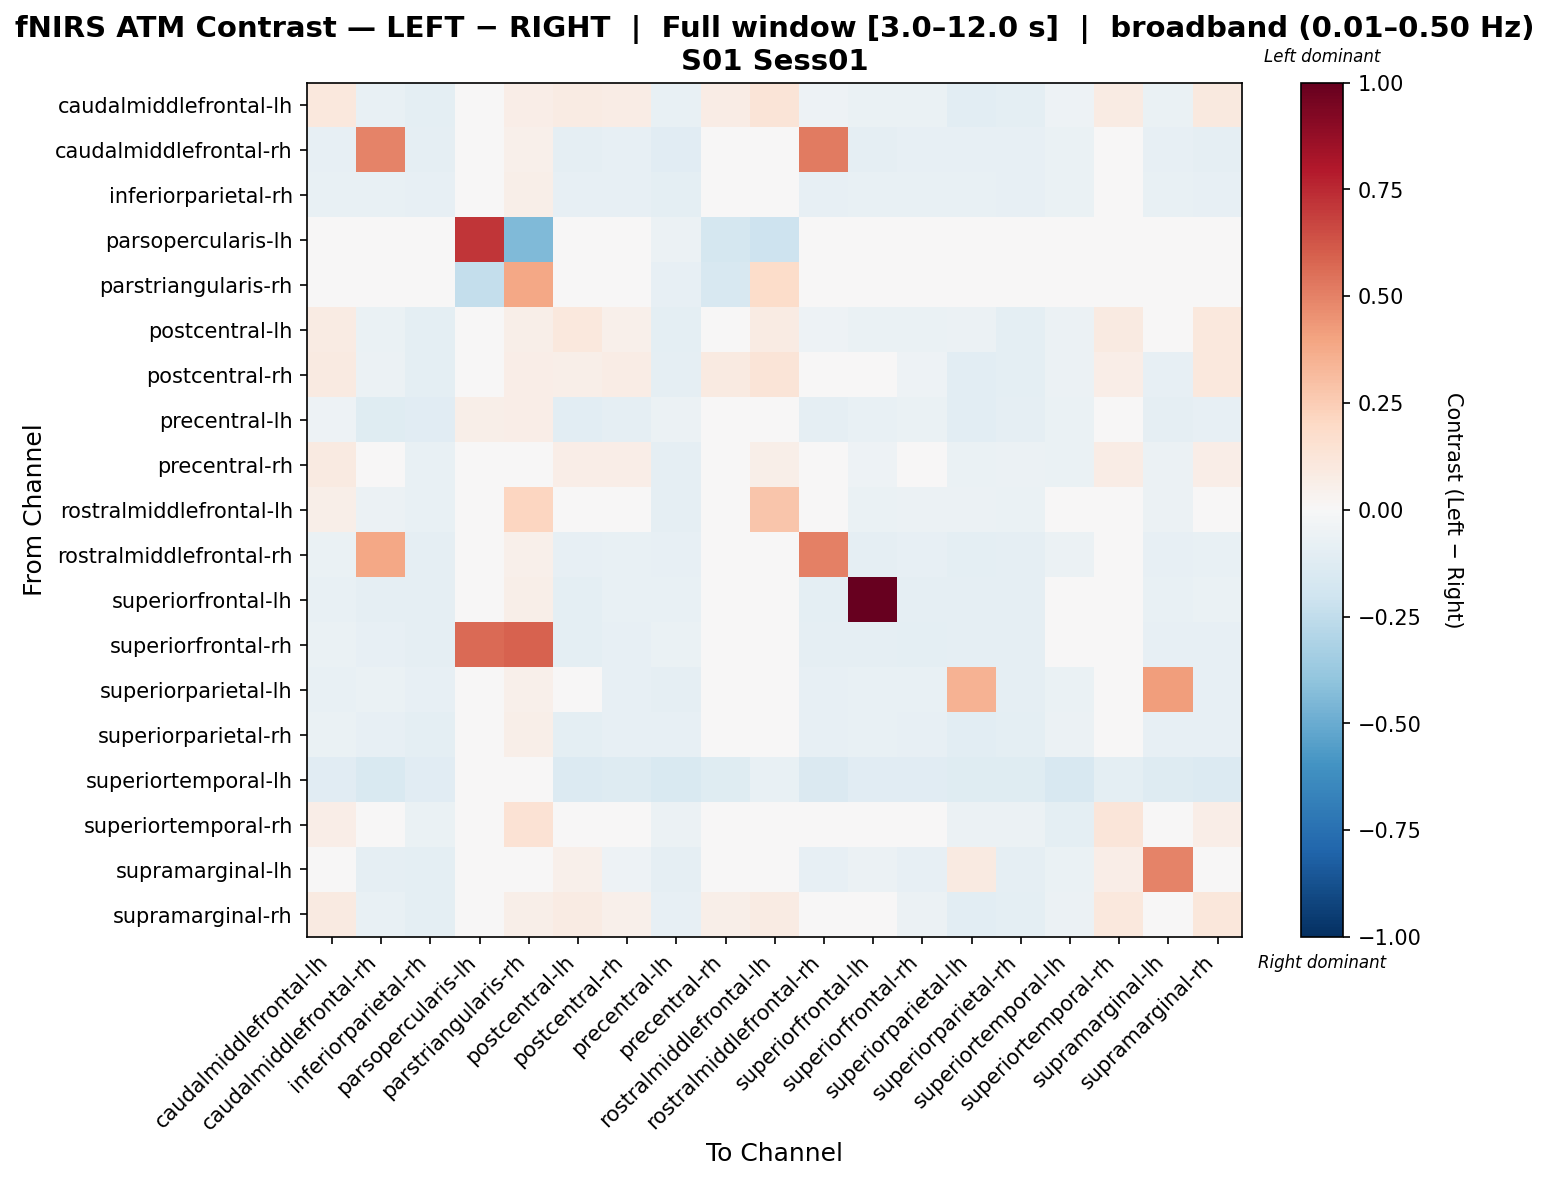

Values plotted in this chart, from the file beside it:
, caudalmiddlefrontal-lh, caudalmiddlefrontal-rh, inferiorparietal-rh, parsopercularis-lh, parstriangularis-rh, postcentral-lh, postcentral-rh, precentral-lh, precentral-rh, rostralmiddlefrontal-lh, rostralmiddlefrontal-rh, superiorfrontal-lh, superiorfrontal-rh, superiorparietal-lh, superiorparietal-rh, superiortemporal-lh, superiortemporal-rh, supramarginal-lh, supramarginal-rh
caudalmiddlefrontal-lh, 0.1017, -0.07104, -0.09562, 0.0441, 0.06475, 0.07948, 0.07397, -0.07067, 0.07085, 0.1299, -0.05422, -0.06854, -0.06725, -0.1037, -0.09729, -0.05107, 0.08256, -0.06722, 0.09926
caudalmiddlefrontal-rh, -0.07833, 0.4955, -0.08928, 0.01403, 0.05456, -0.0901, -0.08421, -0.1121, -0.02846, -0.0313, 0.5157, -0.08789, -0.08054, -0.08414, -0.08506, -0.06835, 0.006922, -0.08072, -0.08625
inferiorparietal-rh, -0.07114, -0.07639, -0.0834, 0.0, 0.05577, -0.08358, -0.08227, -0.09952, -0.02287, -0.01969, -0.08071, -0.07796, -0.07808, -0.07283, -0.08358, -0.06339, 0.01857, -0.0769, -0.08215
parsopercularis-lh, 0.03364, 0.0, 0.0, 0.7144, -0.4379, 0.0, 0.01434, -0.05526, -0.179, -0.206, 0.01912, 0.0239, 0.01937, 0.0, 0.009559, 0.0, 0.01981, 0.004779, 0.01924
parstriangularis-rh, -0.009075, -0.008868, -0.009657, -0.2368, 0.383, -0.003426, -0.007585, -0.07998, -0.1588, 0.187, -0.01308, 0.001122, -0.01494, -0.01159, 0.005701, -0.04424, 0.0378, -0.0007057, -0.01585
postcentral-lh, 0.08084, -0.06939, -0.09412, 0.02231, 0.05598, 0.1037, 0.05242, -0.09745, 0.04944, 0.0836, -0.05414, -0.06765, -0.06804, -0.06158, -0.1009, -0.06155, 0.09322, 0.02813, 0.1052
postcentral-rh, 0.08699, -0.06058, -0.09804, 0.04172, 0.06696, 0.05623, 0.07515, -0.08906, 0.0927, 0.1259, -0.02662, -0.04244, -0.05154, -0.1063, -0.1013, -0.06091, 0.06629, -0.08204, 0.1069
precentral-lh, -0.05222, -0.1236, -0.1094, 0.0573, 0.06516, -0.1088, -0.09098, -0.05479, -0.0144, -0.01389, -0.09025, -0.07755, -0.06325, -0.1051, -0.09163, -0.06824, 0.03678, -0.09135, -0.08378
precentral-rh, 0.09121, -0.02732, -0.07319, 0.009281, 0.02392, 0.06306, 0.06749, -0.09031, 0.03151, 0.05678, 0.02472, -0.05422, -0.0124, -0.06401, -0.05676, -0.06625, 0.07099, -0.05972, 0.06522
rostralmiddlefrontal-lh, 0.06106, -0.06154, -0.07367, -0.01658, 0.2148, 0.02669, 0.02145, -0.08647, -0.0128, 0.276, -0.04733, -0.06898, -0.05559, -0.05995, -0.0659, -0.03959, 0.03078, -0.06039, 0.01806
rostralmiddlefrontal-rh, -0.06904, 0.39, -0.08965, 0.02571, 0.052, -0.084, -0.07096, -0.08489, -0.01173, -0.01969, 0.5064, -0.09001, -0.08009, -0.09379, -0.09062, -0.05943, 0.02249, -0.08183, -0.07087
superiorfrontal-lh, -0.07098, -0.09184, -0.08991, 0.02279, 0.05621, -0.0963, -0.07422, -0.07323, -0.01499, -0.0259, -0.09508, 1.0, -0.09318, -0.09289, -0.08794, -0.04976, 0.02147, -0.07545, -0.06878
superiorfrontal-rh, -0.06443, -0.08538, -0.09106, 0.563, 0.5928, -0.09385, -0.08125, -0.06436, -0.0134, -0.02102, -0.09254, -0.08901, -0.09378, -0.09092, -0.08887, -0.04928, 0.021, -0.07826, -0.07938
superiorparietal-lh, -0.07239, -0.06772, -0.07898, 0.0, 0.05465, 0.04208, -0.08429, -0.09251, -0.01652, -0.01012, -0.08002, -0.07285, -0.07667, 0.3498, -0.0881, -0.0636, 0.02064, 0.4171, -0.08048
superiorparietal-rh, -0.06536, -0.08368, -0.09458, 0.0148, 0.06031, -0.1007, -0.08135, -0.08063, -0.01097, -0.01221, -0.07936, -0.07254, -0.07843, -0.105, -0.09555, -0.05887, 0.02443, -0.07936, -0.081
superiortemporal-lh, -0.1162, -0.1513, -0.1163, 0.0, -0.02764, -0.1349, -0.1326, -0.1489, -0.1184, -0.07193, -0.1443, -0.1139, -0.1139, -0.1233, -0.1233, -0.1584, -0.09754, -0.1279, -0.1395
superiortemporal-rh, 0.06513, -0.03716, -0.06982, 0.04264, 0.1451, 0.03563, 0.003771, -0.0552, -0.03443, -0.01097, -0.03239, -0.01989, -0.02558, -0.05698, -0.05566, -0.09494, 0.1243, 0.01063, 0.06584
supramarginal-lh, -0.03055, -0.09202, -0.09728, 0.01087, 0.04979, 0.05077, -0.05375, -0.08772, -0.02451, -0.01934, -0.08389, -0.05774, -0.07901, 0.0868, -0.09292, -0.06306, 0.06534, 0.4961, 0.02207
supramarginal-rh, 0.0862, -0.07198, -0.09572, 0.03575, 0.05722, 0.07822, 0.05423, -0.08271, 0.05735, 0.0823, -0.04803, -0.02963, -0.05947, -0.1031, -0.09993, -0.06147, 0.1055, -0.02011, 0.1154
